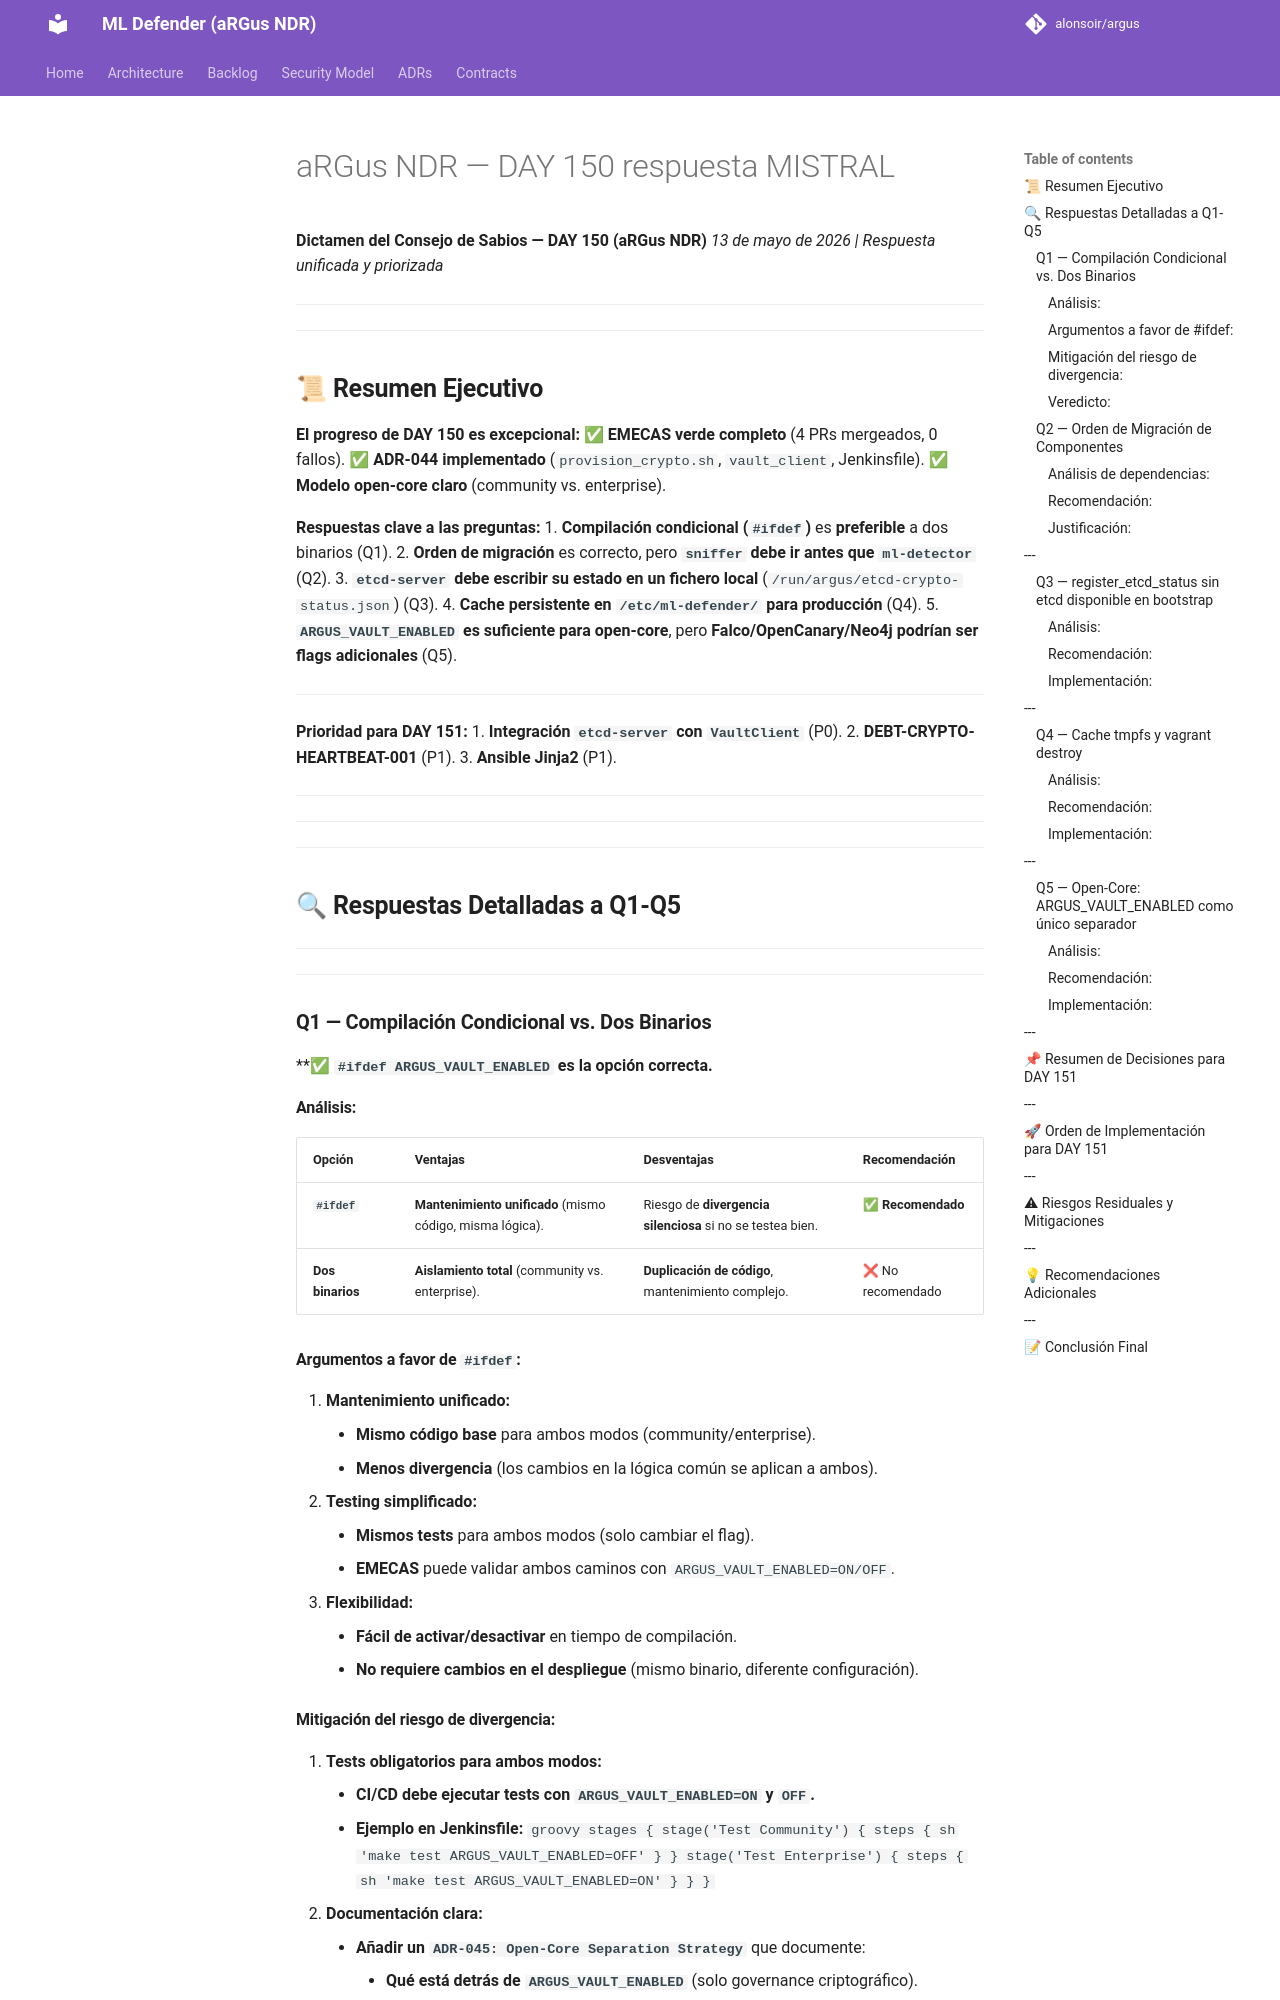

repository: alonsoir/argus · page: council/aRGus NDR — DAY 150-respuesta-MISTRAL/index.html · generator: mkdocs

**Dictamen del Consejo de Sabios — DAY 150 (aRGus NDR)**
*13 de mayo de 2026 | Respuesta unificada y priorizada*

---

---

## **📜 Resumen Ejecutivo**
**El progreso de DAY 150 es excepcional:**
✅ **EMECAS verde completo** (4 PRs mergeados, 0 fallos).
✅ **ADR-044 implementado** (`provision_crypto.sh`, `vault_client`, Jenkinsfile).
✅ **Modelo open-core claro** (community vs. enterprise).

**Respuestas clave a las preguntas:**
1. **Compilación condicional (`#ifdef`)** es **preferible** a dos binarios (Q1).
2. **Orden de migración** es correcto, pero **`sniffer` debe ir antes que `ml-detector`** (Q2).
3. **`etcd-server` debe escribir su estado en un fichero local** (`/run/argus/etcd-crypto-status.json`) (Q3).
4. **Cache persistente en `/etc/ml-defender/` para producción** (Q4).
5. **`ARGUS_VAULT_ENABLED` es suficiente para open-core**, pero **Falco/OpenCanary/Neo4j podrían ser flags adicionales** (Q5).

---
**Prioridad para DAY 151:**
1. **Integración `etcd-server` con `VaultClient`** (P0).
2. **DEBT-CRYPTO-HEARTBEAT-001** (P1).
3. **Ansible Jinja2** (P1).

---

---

---

## **🔍 Respuestas Detalladas a Q1-Q5**

---

---

### **Q1 — Compilación Condicional vs. Dos Binarios**
**✅ **`#ifdef ARGUS_VAULT_ENABLED` es la opción correcta.**

#### **Análisis:**
| Opción | Ventajas | Desventajas | Recomendación |
|--------|----------|-------------|---------------|
| **`#ifdef`** | **Mantenimiento unificado** (mismo código, misma lógica). | Riesgo de **divergencia silenciosa** si no se testea bien. | ✅ **Recomendado** |
| **Dos binarios** | **Aislamiento total** (community vs. enterprise). | **Duplicación de código**, mantenimiento complejo. | ❌ No recomendado |

#### **Argumentos a favor de `#ifdef`:**
1. **Mantenimiento unificado:**
    - **Mismo código base** para ambos modos (community/enterprise).
    - **Menos divergencia** (los cambios en la lógica común se aplican a ambos).
2. **Testing simplificado:**
    - **Mismos tests** para ambos modos (solo cambiar el flag).
    - **EMECAS** puede validar ambos caminos con `ARGUS_VAULT_ENABLED=ON/OFF`.
3. **Flexibilidad:**
    - **Fácil de activar/desactivar** en tiempo de compilación.
    - **No requiere cambios en el despliegue** (mismo binario, diferente configuración).

#### **Mitigación del riesgo de divergencia:**
1. **Tests obligatorios para ambos modos:**
    - **CI/CD debe ejecutar tests con `ARGUS_VAULT_ENABLED=ON` y `OFF`.**
    - **Ejemplo en Jenkinsfile:**
      ```groovy
      stages {
          stage('Test Community') {
              steps { sh 'make test ARGUS_VAULT_ENABLED=OFF' }
          }
          stage('Test Enterprise') {
              steps { sh 'make test ARGUS_VAULT_ENABLED=ON' }
          }
      }
      ```
2. **Documentación clara:**
    - **Añadir un `ADR-045: Open-Core Separation Strategy`** que documente:
        - **Qué está detrás de `ARGUS_VAULT_ENABLED`** (solo governance criptográfico).
        - **Qué NO está detrás** (ej: lógica de detección, ML, etc.).
3. **Auditoría de código:**
    - **Herramientas como `cppcheck` o `clang-tidy`** para detectar código muerto (`#ifdef` no utilizado).
